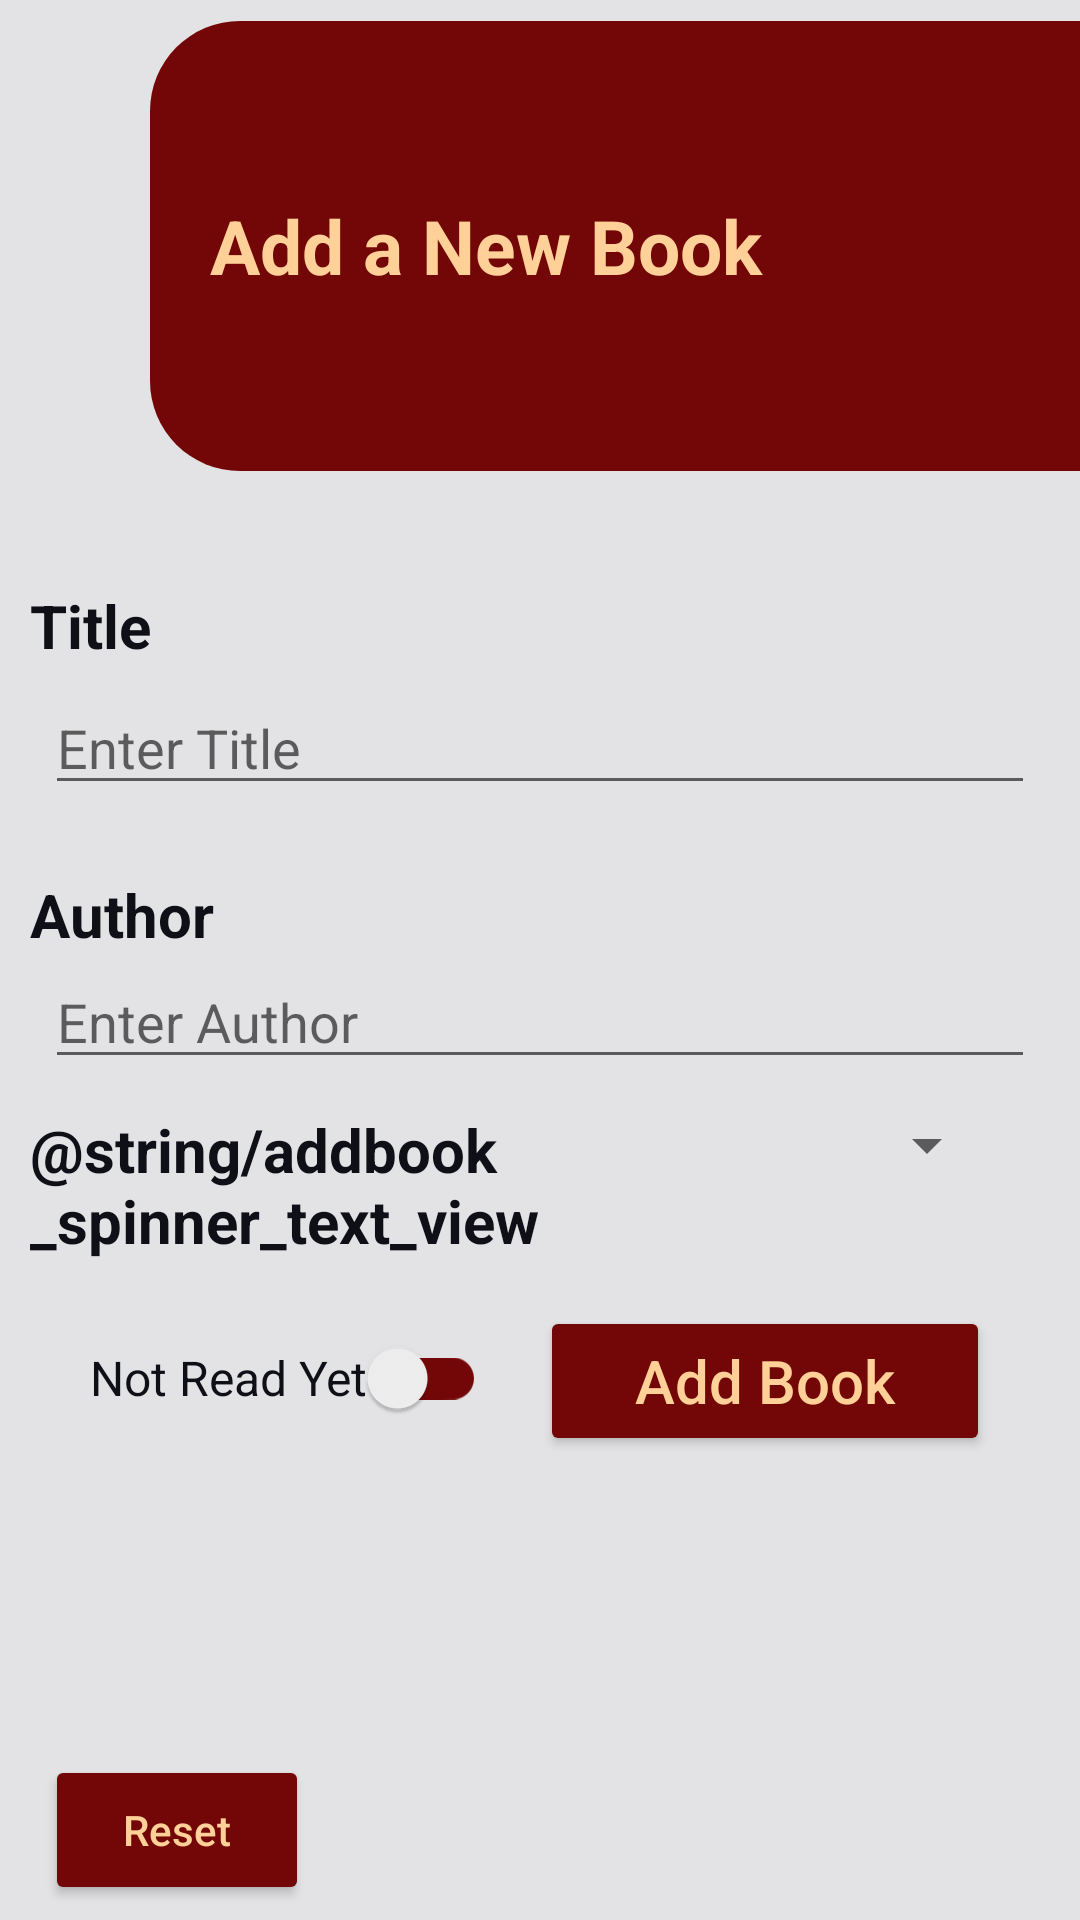

Produce the Android XML layout that renders to this screen, including the resource entries it uses.
<!-- AndroidManifest.xml: application theme Theme.BookKeeper -->
<!-- res/layout/frag_addbook_layout.xml -->
<?xml version="1.0" encoding="utf-8"?>
<RelativeLayout xmlns:android="http://schemas.android.com/apk/res/android"
    xmlns:app="http://schemas.android.com/apk/res-auto"
    xmlns:tools="http://schemas.android.com/tools"
    android:layout_width="match_parent"
    android:layout_height="match_parent"
    android:background="@color/generic_background">

    <LinearLayout
        android:layout_marginTop="7dp"
        android:layout_marginLeft="50dp"
        android:orientation="horizontal"
        android:id="@+id/view"
        android:layout_width="match_parent"
        android:layout_height="150dp"
        app:layout_constraintEnd_toEndOf="parent"
        app:layout_constraintStart_toStartOf="parent"
        app:layout_constraintTop_toTopOf="parent">

        <TextView
            android:background="@drawable/shape_addbook_cardview"
            android:layout_width="match_parent"
            android:layout_height="match_parent"
            android:gravity="center|start"
            android:textStyle="bold"
            android:textColor="@color/primary_gold"
            android:padding="20dp"
            android:textSize="25sp"
            android:text="@string/addbook_title_page" />
    </LinearLayout>

    <androidx.constraintlayout.widget.ConstraintLayout
        android:layout_width="match_parent"
        android:layout_height="match_parent"
        android:layout_below="@id/view">

        <TextView
            android:id="@+id/addBook_title_textview"
            android:layout_width="match_parent"
            android:layout_height="wrap_content"
            android:layout_marginLeft="10dp"
            android:layout_marginBottom="5dp"
            android:text="@string/addbook_title_field"
            android:textColor="@color/text_black"
            android:textSize="20sp"
            android:textStyle="bold"
            app:layout_constraintBottom_toTopOf="@+id/addBook_title_edit_text"
            tools:layout_editor_absoluteX="10dp" />

        <EditText
            android:id="@+id/addBook_title_edit_text"
            android:layout_width="match_parent"
            android:layout_height="wrap_content"
            android:layout_marginLeft="15dp"
            android:layout_marginTop="70dp"
            android:layout_marginRight="15dp"
            android:hint="@string/addbook_title_hint"
            android:inputType="text"
            android:maxLines="1"
            android:textColor="@color/text_black"
            app:layout_constraintTop_toTopOf="parent"
            tools:layout_editor_absoluteX="0dp" />

        <TextView
            android:id="@+id/addBook_author_textview"
            android:layout_width="match_parent"
            android:layout_height="wrap_content"
            android:layout_marginStart="10dp"
            android:text="@string/addbook_author_field"
            android:textColor="@color/text_black"
            android:textSize="20sp"
            android:textStyle="bold"
            app:layout_constraintBottom_toTopOf="@+id/addBook_author_edit_text"
            tools:layout_editor_absoluteX="10dp" />

        <EditText
            android:id="@+id/addBook_author_edit_text"
            android:layout_width="match_parent"
            android:layout_height="wrap_content"
            android:layout_marginLeft="15dp"
            android:layout_marginTop="50dp"
            android:layout_marginRight="15dp"
            android:layout_marginBottom="5dp"
            android:hint="@string/addbook_author_hint"
            android:inputType="text"
            android:maxLines="1"
            android:textColor="@color/text_black"
            app:layout_constraintTop_toBottomOf="@+id/addBook_title_edit_text" />

        <LinearLayout
            android:id="@+id/addBook_shelf_info"
            android:layout_width="match_parent"
            android:layout_height="wrap_content"
            android:layout_margin="10dp"
            android:orientation="horizontal"
            android:weightSum="100"
            app:layout_constraintTop_toBottomOf="@+id/addBook_author_edit_text">

            <TextView
                android:id="@+id/textView2"
                android:layout_width="match_parent"
                android:layout_height="wrap_content"
                android:layout_weight="45"
                android:text="@string/addbook_spinner_text_view"
                android:textColor="@color/text_black"
                android:textSize="20sp"
                android:textStyle="bold"
                app:layout_constraintStart_toStartOf="parent"
                app:layout_constraintTop_toBottomOf="@+id/addBook_author_edit_text" />

            <Spinner
                android:id="@+id/addBook_spinner"
                android:layout_width="match_parent"
                android:layout_height="wrap_content"
                android:layout_weight="60"
                android:spinnerMode="dropdown"
                android:textAlignment="center"
                app:layout_constraintEnd_toEndOf="parent"
                app:layout_constraintStart_toEndOf="@+id/textView2"
                app:layout_constraintTop_toBottomOf="@+id/addBook_author_edit_text" />

        </LinearLayout>

        <Button
            android:id="@+id/addbook_resetBTN"
            android:layout_width="wrap_content"
            android:layout_height="50dp"
            android:layout_marginLeft="15dp"
            android:layout_marginBottom="5dp"
            android:backgroundTint="@color/primary"
            android:text="@string/addbook_reset"
            android:textAllCaps="false"
            android:textColor="@color/primary_gold"
            app:layout_constraintBottom_toBottomOf="parent"
            app:layout_constraintStart_toStartOf="parent" />

        <Button
            android:id="@+id/button"
            android:layout_width="150dp"
            android:layout_height="50dp"
            android:layout_marginTop="15dp"
            android:layout_marginRight="30dp"
            android:backgroundTint="@color/primary"
            android:text="@string/addbook_action"
            android:textAllCaps="false"
            android:textColor="@color/primary_gold"
            android:textSize="20sp"
            app:layout_constraintEnd_toEndOf="parent"
            app:layout_constraintTop_toBottomOf="@+id/addBook_shelf_info" />

        <androidx.appcompat.widget.SwitchCompat
            android:id="@+id/my_switch"
            android:layout_width="wrap_content"
            android:layout_height="wrap_content"
            android:layout_marginLeft="30dp"
            android:layout_marginTop="15dp"
            android:text="@string/read_status_false"
            android:textColor="@color/text_black"
            android:textSize="16sp"
            android:theme="@style/Switches"
            app:layout_constraintStart_toStartOf="parent"
            app:layout_constraintTop_toBottomOf="@+id/addBook_shelf_info"
            app:trackTint="@color/primary" />

    </androidx.constraintlayout.widget.ConstraintLayout>


</RelativeLayout>
<!-- resources referenced by this layout -->
<resources>
  <color name="generic_background">#e3e3e5</color>
  <color name="primary">#730707</color>
  <color name="primary_gold">#ffd097</color>
  <color name="text_black">#0E0F17</color>
  <!-- drawable shape_addbook_cardview (drawable) -->
  <?xml version="1.0" encoding="utf-8"?>
  <shape xmlns:android="http://schemas.android.com/apk/res/android">
      <solid
          android:color="@color/primary"
          />
  
      <corners
          android:topLeftRadius="30dp"
          android:bottomLeftRadius="30dp"
          />
  
  </shape>
  <string name="addbook_action">Add Book</string>
  <string name="addbook_author_field">Author</string>
  <string name="addbook_author_hint">Enter Author</string>
  <string name="addbook_reset">Reset</string>
  <string name="addbook_title_field">Title</string>
  <string name="addbook_title_hint">Enter Title</string>
  <string name="addbook_title_page">Add a New Book</string>
  <string name="read_status_false">Not Read Yet</string>
  <style name="Switches">
  
          <item name="colorControlActivated">@color/primary_gold</item>
  
      </style>
  <style name="Theme.BookKeeper" parent="Theme.MaterialComponents.Light.NoActionBar">
  
          
          <item name="colorPrimary">@color/primary_gold</item>
          <item name="colorPrimaryVariant">@color/primary</item>
          <item name="colorOnPrimary">@color/white</item>
          <item name="colorPrimaryDark">@color/primary_dark</item>
  
          
          <item name="colorSecondary">@color/text_black</item> 
          <item name="colorSecondaryVariant">@color/primary</item>
          <item name="colorOnSecondary">@color/white</item>
  
          
          <item name="android:statusBarColor" tools:targetApi="l">@color/primary_dark</item>
          
  
      </style>
  <color name="white">#FFFFFFFF</color>
  <color name="primary_dark">#550B0B</color>
</resources>
